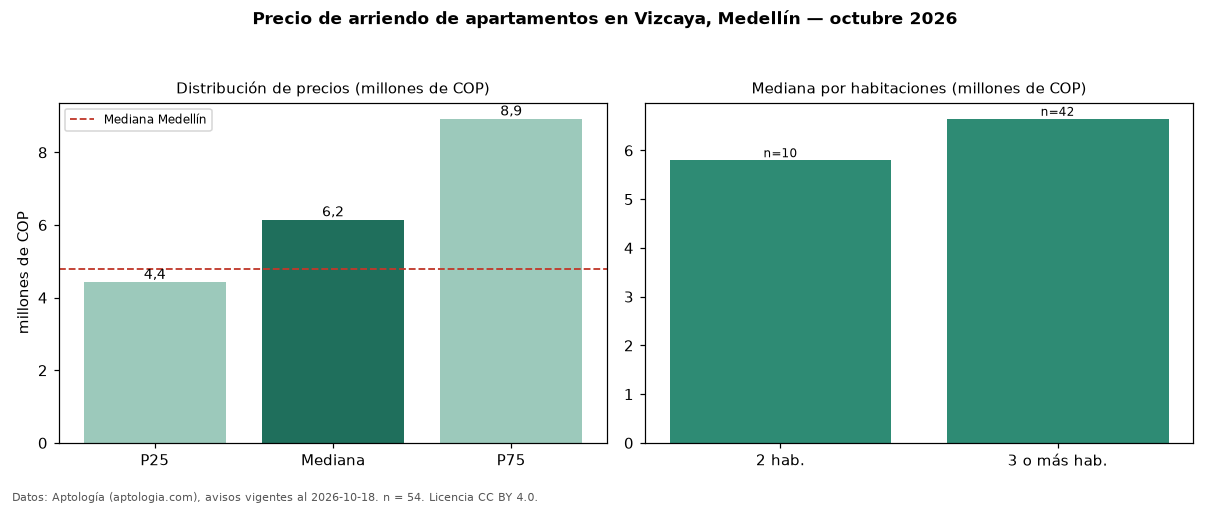

Data behind this chart, as committed beside it:
seccion, metrica, valor, moneda, n
precio, p25, 4425000, COP, 54
precio, mediana, 6150000, COP, 54
precio, p75, 8925000, COP, 54
precio, minimo, 3600000, COP, 54
precio, maximo, 20000000, COP, 54
m2, mediana_precio_m2, 48333, COP, 54
m2, area_mediana_m2, 127.0, m2, 54
banos, mediana_banos, 3.0, , 
parqueadero, pct_con_parqueadero, 100.0, %, 53
estrato, estrato_mas_frecuente, 6, , 54
habitaciones, 2, 5800000, COP, 10
habitaciones, 3+, 6650000, COP, 42
ciudad, mediana_ciudad_referencia, 4800000, COP, 
ciudad, mediana_m2_ciudad, 49206, COP, 
fuente, fecha_datos, 2026-10-18, , 
fuente, atribucion, https://www.aptologia.com/arriendo/medel…, , 
fuente, licencia, CC BY 4.0, , 
